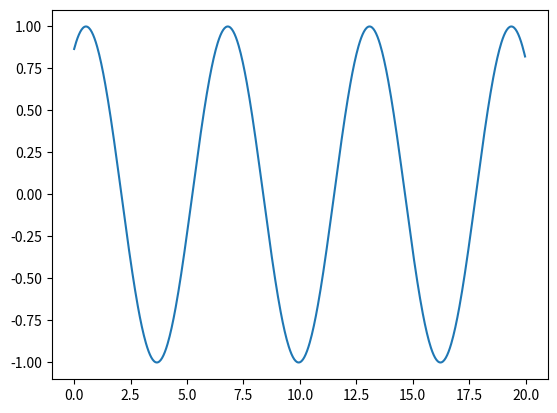

Recreate this plot in Python.
import numpy as np
import math
import matplotlib.pyplot as plt
nn=3
pn= 6
t= np.arange(0,20,nn/100)
s = np.sin(t+math.pi/nn)
plt.plot(t,s)
plt.show()